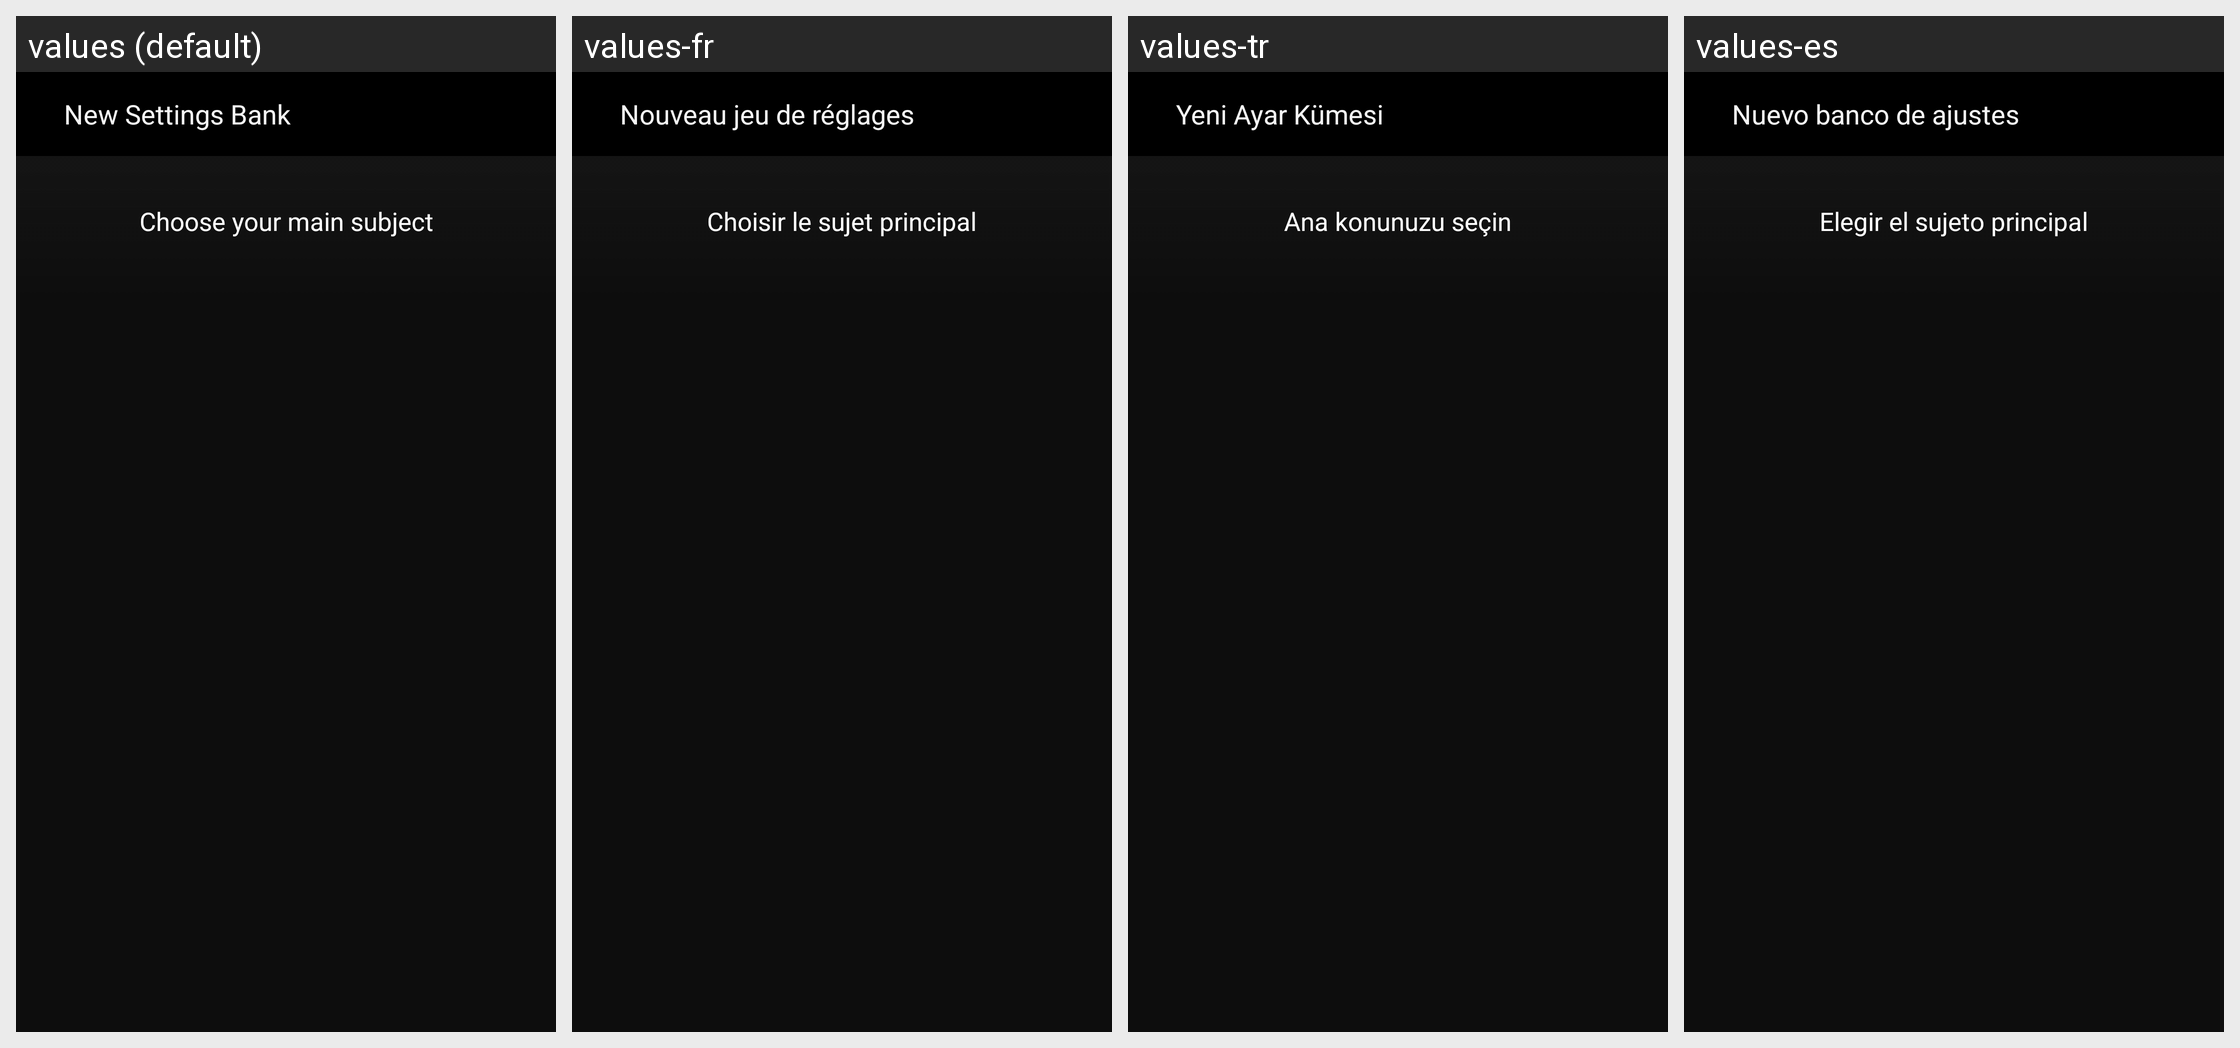

The Android screen above is rendered under several locales of the same app. Produce the string resources it draws, with the default and per-locale values.
Android screen res/layout/fragment_motif_pick01.xml rendered under 4 locales, left to right: values (default), values-fr, values-tr, values-es. Device: Nexus 5 (rendered at 1080×1920; each locale shown at half size, 540×960, under a caption strip naming it); theme AppTheme.
Other locales in the repository, not shown: values-af, values-am, values-ar, values-as, values-az, values-be, values-bg, values-bn, values-bs, values-ca, values-cs, values-da, values-el, values-en-rCA, values-en-rGB, values-en-rIN, values-en-rXC, values-es-rUS, values-et, values-eu, values-fa, values-fi, values-fr-rCA, values-gl, values-gu, values-hi, values-hr, values-hu, values-hy, values-in, values-is, values-iw, values-ka, values-kk, values-km, values-kn, values-ky, values-lo, values-lt, values-lv, values-mk, values-ml, values-mn, values-mr, values-ms, values-my, values-nb, values-ne, values-nl, values-or, values-pa, values-pl, values-pt, values-pt-rBR, values-pt-rPT, values-ro, values-ru, values-si, values-sk, values-sl, values-sq, values-sr, values-sv, values-sw, values-ta, values-te, values-th, values-tl, values-uk, values-ur, values-uz, values-vi, values-zh-rCN, values-zh-rHK, values-zu.
Strings drawn on this screen, with the default value and each locale's value (text and hints the layout hard-codes, and strings that could not be matched under every locale, appear in the picture but are not listed):

MID_CREATE_SET
  values: New Settings Bank
  values-fr: Nouveau jeu de réglages
  values-tr: Yeni Ayar Kümesi
  values-es: Nuevo banco de ajustes

MID_SELECT_MOTIF
  values: Choose your main subject
  values-fr: Choisir le sujet principal
  values-tr: Ana konunuzu seçin
  values-es: Elegir el sujeto principal
